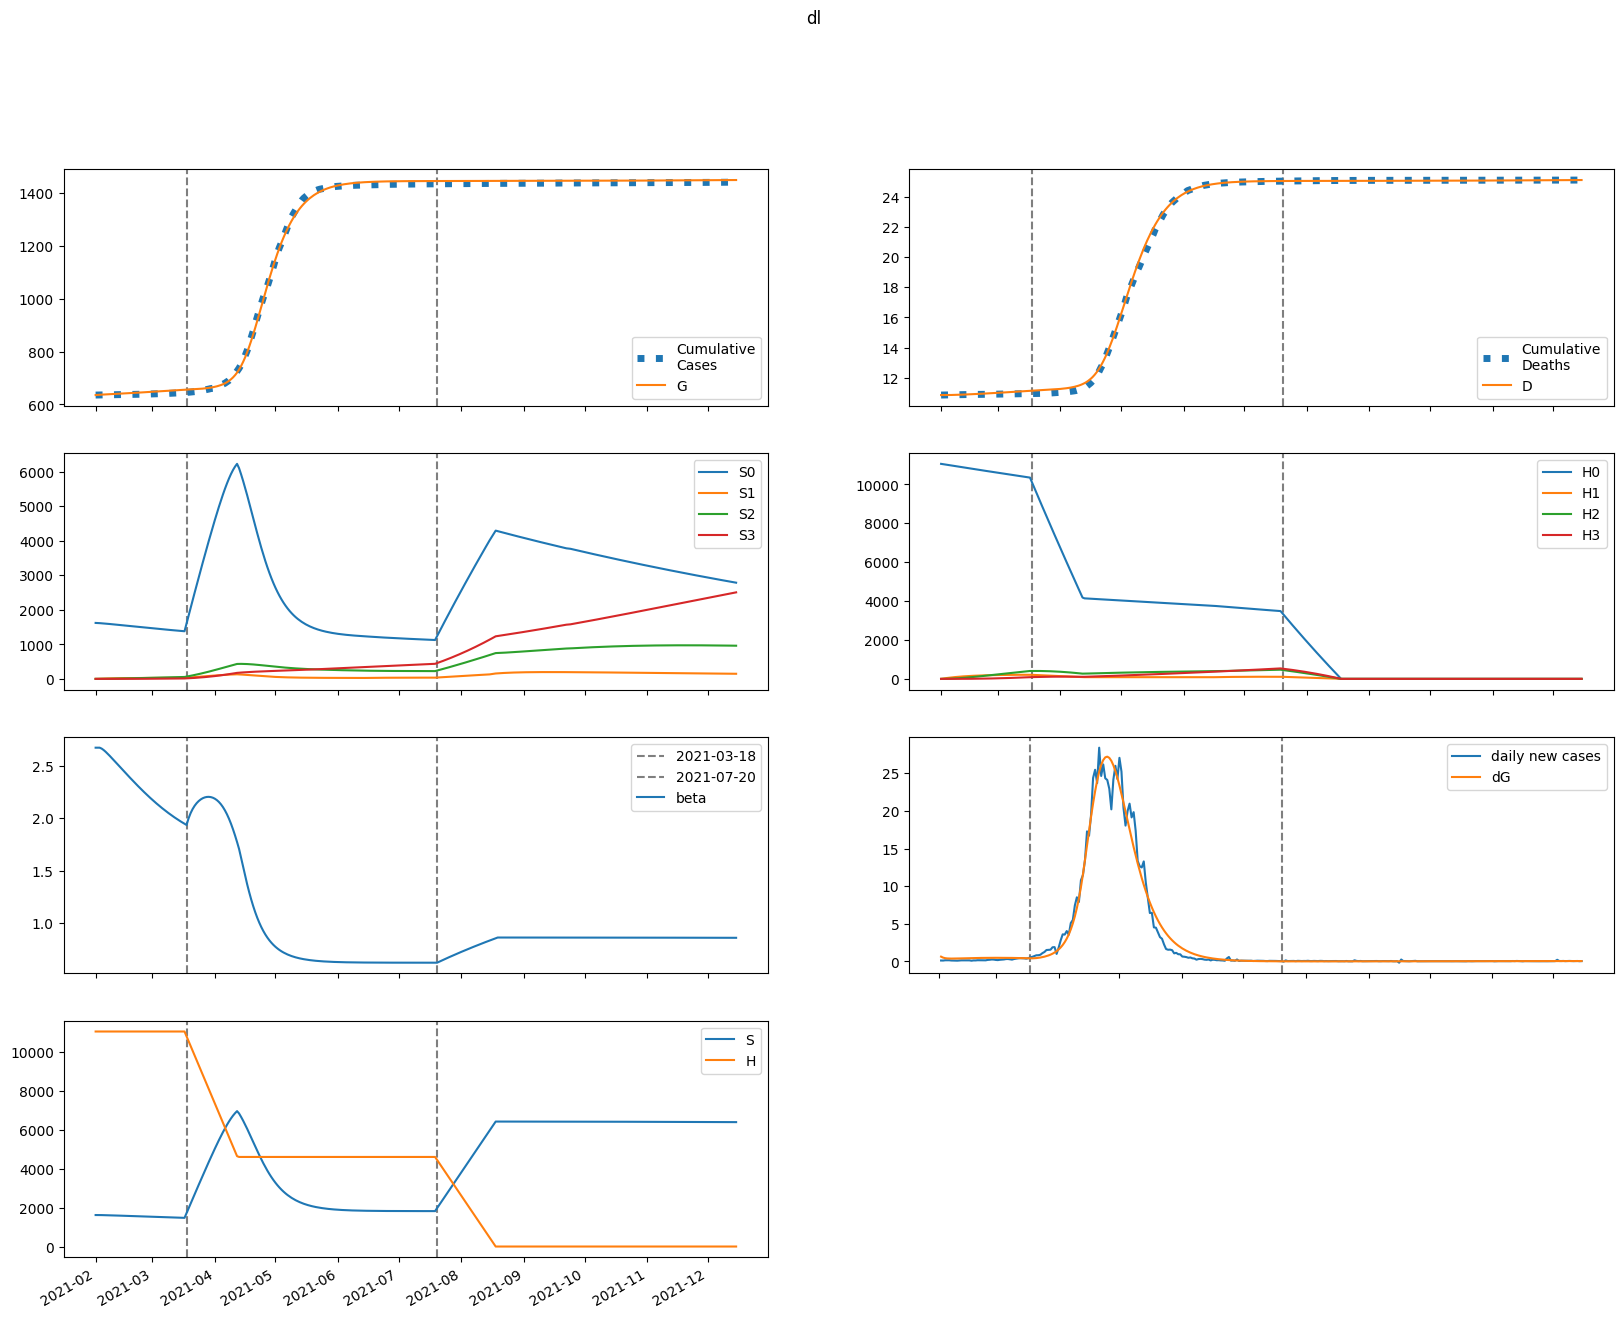

Data behind this chart, as committed beside it:
series, 2021-02-01, 2021-02-02, 2021-02-03, 2021-02-04, 2021-02-05, 2021-02-06, 2021-02-07, 2021-02-08, 2021-02-09, 2021-02-10, 2021-02-11, 2021-02-12, 2021-02-13, 2021-02-14, 2021-02-15, 2021-02-16, 2021-02-17, 2021-02-18, 2021-02-19, 2021-02-20, 2021-02-21, 2021-02-22, 2021-02-23
S, 1619009, 1619009, 1617745, 1615727, 1613252, 1610489, 1607535, 1604446, 1601253, 1597978, 1594633, 1591226, 1587765, 1584254, 1580700, 1577105, 1573475, 1569815, 1566128, 1562419, 1558692, 1554953, 1551205
E, 23707, 18801, 16175, 14845, 14248, 14062, 14106, 14277, 14515, 14786, 15071, 15359, 15642, 15915, 16177, 16424, 16655, 16869, 17065, 17242, 17400, 17539, 17657
I, 0.0, 634.6, 1038, 1307, 1499, 1644, 1761, 1861, 1950, 2032, 2107, 2179, 2247, 2311, 2373, 2432, 2489, 2542, 2593, 2642, 2687, 2729, 2769
A, 0.0, 4271, 6821, 8396, 9423, 10141, 10685, 11129, 11518, 11873, 12207, 12527, 12836, 13135, 13425, 13705, 13975, 14233, 14479, 14712, 14932, 15136, 15326
IH, 0.0, 0.0, 25.81, 57.48, 87.18, 112.5, 133.5, 150.6, 164.8, 176.9, 187.3, 196.5, 204.9, 212.6, 219.8, 226.6, 233, 239.1, 244.9, 250.4, 255.6, 260.5, 265.2
IN, 0.0, 0.0, 74.17, 180.6, 297.3, 413, 522.6, 623.9, 716.7, 801.3, 878.5, 949.1, 1014, 1074, 1129, 1181, 1229, 1274, 1316, 1356, 1394, 1429, 1462
D, 10853, 10853, 10853, 10854, 10855, 10858, 10861, 10865, 10869, 10873, 10878, 10883, 10889, 10894, 10900, 10906, 10913, 10919, 10926, 10933, 10939, 10947, 10954
R, 0.0, 0.0, 838.2, 2201, 3907, 5849, 7965, 10217, 12583, 15049, 17607, 20249, 22972, 25772, 28645, 31589, 34601, 37678, 40817, 44015, 47269, 50575, 53931
G, 635096, 635731, 636234, 636667, 637064, 637446, 637822, 638199, 638582, 638970, 639366, 639769, 640180, 640599, 641025, 641458, 641898, 642344, 642795, 643252, 643713, 644179, 644649
H, 11053547, 11053547, 11053547, 11053547, 11053547, 11053547, 11053547, 11053547, 11053547, 11053547, 11053547, 11053547, 11053547, 11053547, 11053547, 11053547, 11053547, 11053547, 11053547, 11053547, 11053547, 11053547, 11053547
S0, 1619009, 1616581, 1612895, 1608467, 1603594, 1598445, 1593118, 1587668, 1582128, 1576518, 1570851, 1565135, 1559377, 1553583, 1547757, 1541903, 1536027, 1530133, 1524225, 1518306, 1512383, 1506458, 1500536
E0, 23707, 18801, 16173, 14838, 14231, 14034, 14063, 14218, 14439, 14692, 14959, 15228, 15492, 15747, 15989, 16217, 16430, 16625, 16804, 16964, 17105, 17227, 17329
I0, 0.0, 634.6, 1038, 1307, 1498, 1643, 1760, 1859, 1947, 2027, 2101, 2170, 2236, 2298, 2358, 2414, 2468, 2519, 2567, 2612, 2655, 2694, 2731
A0, 0.0, 4271, 6821, 8396, 9422, 10137, 10676, 11115, 11495, 11841, 12164, 12472, 12769, 13054, 13329, 13594, 13848, 14091, 14321, 14538, 14742, 14930, 15104
IH0, 0.0, 0.0, 25.81, 57.48, 87.18, 112.5, 133.4, 150.5, 164.7, 176.6, 187, 196.1, 204.3, 211.8, 218.8, 225.4, 231.6, 237.4, 242.9, 248.2, 253.1, 257.8, 262.1
IN0, 0.0, 0.0, 74.17, 180.6, 297.3, 413, 522.5, 623.7, 716.3, 800.6, 877.3, 947.4, 1012, 1071, 1125, 1176, 1223, 1267, 1308, 1346, 1382, 1416, 1448
D0, 10853, 10853, 10853, 10854, 10855, 10858, 10861, 10865, 10869, 10873, 10878, 10883, 10889, 10894, 10900, 10906, 10913, 10919, 10926, 10932, 10939, 10946, 10953
R0, 0.0, 0.0, 838.2, 2201, 3907, 5849, 7963, 10214, 12577, 15039, 17590, 20224, 22936, 25721, 28578, 31502, 34491, 37541, 40650, 43815, 47031, 50297, 53609
G0, 635096, 635731, 636234, 636667, 637064, 637445, 637820, 638197, 638577, 638964, 639357, 639758, 640165, 640580, 641001, 641429, 641864, 642303, 642748, 643198, 643652, 644110, 644571
H0, 11053547, 11036966, 11020411, 11003880, 10987374, 10970893, 10954437, 10938005, 10921598, 10905216, 10888858, 10872525, 10856216, 10839932, 10823672, 10807436, 10791225, 10775038, 10758876, 10742737, 10726623, 10710533, 10694468
S1, 0.0, 2429, 4676, 6753, 8670, 10438, 12068, 13570, 14952, 16224, 17393, 18468, 19454, 20358, 21186, 21944, 22637, 23270, 23846, 24371, 24848, 25280, 25671
E1, 0.0, 0.0, 1.897, 7.337, 16.16, 27.67, 41.11, 55.82, 71.3, 87.18, 103.2, 119.1, 134.7, 150, 164.9, 179.2, 192.9, 205.9, 218.4, 230.1, 241.1, 251.3, 260.9
I1, 0.0, 0.0, 0.0, 0.05078, 0.2392, 0.6342, 1.275, 2.174, 3.326, 4.71, 6.302, 8.071, 9.987, 12.02, 14.14, 16.33, 18.55, 20.79, 23.03, 25.24, 27.43, 29.56, 31.63
A1, 0.0, 0.0, 0.0, 0.3418, 1.597, 4.196, 8.359, 14.12, 21.41, 30.05, 39.86, 50.63, 62.15, 74.23, 86.69, 99.38, 112.2, 124.9, 137.5, 149.9, 161.9, 173.6, 184.8
IH1, 0.0, 0.0, 0.0, 0.0, 0.002065, 0.01095, 0.03227, 0.07095, 0.1304, 0.2124, 0.3173, 0.4441, 0.591, 0.7559, 0.9362, 1.129, 1.332, 1.543, 1.758, 1.977, 2.197, 2.415, 2.631
IN1, 0.0, 0.0, 0.0, 0.0, 0.005936, 0.0327, 0.1003, 0.2293, 0.4376, 0.7388, 1.142, 1.65, 2.263, 2.978, 3.787, 4.683, 5.654, 6.692, 7.783, 8.918, 10.08, 11.27, 12.47
D1, 0.0, 0.0, 0.0, 0.0, 0.0, 5.7150148888899446e-05, 0.0003601, 0.001253, 0.003216, 0.006825, 0.0127, 0.02148, 0.03377, 0.05013, 0.07104, 0.09695, 0.1282, 0.1651, 0.2078, 0.2564, 0.3111, 0.3719, 0.4387
R1, 0.0, 0.0, 0.0, 0.0, 0.06708, 0.3824, 1.217, 2.889, 5.734, 10.07, 16.2, 24.37, 34.81, 47.68, 63.13, 81.26, 102.1, 125.8, 152.2, 181.4, 213.4, 248, 285.2
G1, 0.0, 0.0, 0.0, 0.05078, 0.2472, 0.6799, 1.421, 2.521, 4.015, 5.924, 8.257, 11.02, 14.21, 17.81, 21.83, 26.24, 31.04, 36.2, 41.71, 47.56, 53.72, 60.17, 66.9
H1, 0.0, 16580, 31951, 46200, 59406, 71643, 82982, 93487, 103216, 112226, 120568, 128289, 135434, 142045, 148159, 153811, 159036, 163863, 168321, 172436, 176234, 179736, 182963
S2, 0.0, 0.0, 173.3, 504.8, 980.1, 1586, 2310, 3142, 4070, 5084, 6176, 7338, 8561, 9839, 11165, 12533, 13938, 15374, 16836, 18321, 19825, 21343, 22872
E2, 0.0, 0.0, 0.0, 0.07566, 0.3307, 0.85, 1.693, 2.898, 4.489, 6.479, 8.871, 11.67, 14.86, 18.43, 22.38, 26.68, 31.31, 36.25, 41.47, 46.95, 52.66, 58.56, 64.63
I2, 0.0, 0.0, 0.0, 0.0, 0.002025, 0.01056, 0.03165, 0.07198, 0.1382, 0.2366, 0.3728, 0.5515, 0.7768, 1.052, 1.38, 1.761, 2.198, 2.69, 3.236, 3.836, 4.489, 5.191, 5.941
A2, 0.0, 0.0, 0.0, 0.0, 0.01363, 0.07054, 0.2098, 0.4737, 0.903, 1.535, 2.401, 3.528, 4.937, 6.645, 8.662, 10.99, 13.64, 16.61, 19.88, 23.45, 27.31, 31.44, 35.82
IH2, 0.0, 0.0, 0.0, 0.0, 0.0, 8.236586474643463e-05, 0.0004781, 0.00157, 0.003856, 0.007903, 0.0143, 0.02362, 0.03641, 0.05314, 0.07423, 0.1, 0.1308, 0.1668, 0.2081, 0.2548, 0.3068, 0.3641, 0.4266
IN2, 0.0, 0.0, 0.0, 0.0, 0.0, 0.0002367, 0.001423, 0.004838, 0.01228, 0.02598, 0.04844, 0.08232, 0.1303, 0.1951, 0.279, 0.3845, 0.5134, 0.6676, 0.8485, 1.057, 1.294, 1.56, 1.855
D2, 0.0, 0.0, 0.0, 0.0, 0.0, 0.0, 2.279220094090734e-06, 1.55090729295249e-05, 5.89516969335078e-05, 0.0001657, 0.0003844, 0.0007801, 0.001434, 0.002441, 0.003912, 0.005966, 0.008734, 0.01235, 0.01697, 0.02273, 0.02978, 0.03827, 0.04834
R2, 0.0, 0.0, 0.0, 0.0, 0.0, 0.002675, 0.0166, 0.05824, 0.1528, 0.3339, 0.6433, 1.13, 1.847, 2.856, 4.22, 6.003, 8.276, 11.11, 14.56, 18.71, 23.62, 29.36, 35.98
G2, 0.0, 0.0, 0.0, 0.0, 0.002025, 0.01088, 0.03363, 0.07895, 0.1565, 0.2767, 0.4501, 0.6876, 0.9998, 1.397, 1.891, 2.49, 3.204, 4.042, 5.012, 6.122, 7.379, 8.789, 10.36
H2, 0.0, 0.0, 1184, 3452, 6711, 10875, 15863, 21601, 28022, 35061, 42659, 50763, 59323, 68290, 77623, 87282, 97229, 107432, 117857, 128477, 139265, 150195, 161245
S3, 0.0, 0.0, 0.0, 2.063, 8.068, 19.73, 38.59, 66.06, 103.4, 151.8, 212.2, 285.6, 372.7, 474.4, 591.2, 723.8, 872.5, 1038, 1220, 1420, 1637, 1872, 2125
E3, 0.0, 0.0, 0.0, 0.0, 0.000632, 0.003266, 0.009832, 0.02265, 0.04428, 0.07749, 0.1251, 0.1901, 0.2754, 0.3839, 0.5182, 0.6812, 0.8753, 1.103, 1.365, 1.665, 2.004, 2.382, 2.8
I3, 0.0, 0.0, 0.0, 0.0, 0.0, 1.6915961594586302e-05, 0.0001017, 0.0003488, 0.0009, 0.001944, 0.003712, 0.006477, 0.01055, 0.01626, 0.02397, 0.03407, 0.04693, 0.06297, 0.08256, 0.1061, 0.134, 0.1665, 0.204
A3, 0.0, 0.0, 0.0, 0.0, 0.0, 0.0001139, 0.0006799, 0.002318, 0.005943, 0.01276, 0.02421, 0.04201, 0.06803, 0.1043, 0.153, 0.2163, 0.2966, 0.3961, 0.5171, 0.6616, 0.8318, 1.03, 1.257
IH3, 0.0, 0.0, 0.0, 0.0, 0.0, 0.0, 6.879358678000472e-07, 4.541707680676456e-06, 1.6873477694806128e-05, 4.658723329907177e-05, 0.0001066, 0.000214, 0.0003901, 0.0006597, 0.001052, 0.001597, 0.002331, 0.003288, 0.004507, 0.006025, 0.00788, 0.01011, 0.01275
IN3, 0.0, 0.0, 0.0, 0.0, 0.0, 0.0, 1.9771717007088808e-06, 1.346480109495823e-05, 5.154240639699565e-05, 0.0001464, 0.0003443, 0.0007093, 0.001324, 0.002292, 0.003734, 0.005789, 0.008613, 0.01238, 0.01726, 0.02346, 0.03117, 0.04059, 0.05193
D3, 0.0, 0.0, 0.0, 0.0, 0.0, 0.0, 0.0, 1.9036493554248595e-08, 1.4471418101799964e-07, 6.116353933137604e-07, 1.900792723115651e-06, 4.850876785375626e-06, 1.0773647630959372e-05, 2.1567250111537545e-05, 3.982289345708284e-05, 6.892149813690881e-05, 0.0001131, 0.0001776, 0.0002686, 0.0003933, 0.00056, 0.0007781, 0.001058
R3, 0.0, 0.0, 0.0, 0.0, 0.0, 0.0, 2.2345554570860832e-05, 0.0001564, 0.0006157, 0.001799, 0.004349, 0.009211, 0.01768, 0.03144, 0.05262, 0.08379, 0.128, 0.1888, 0.2703, 0.3769, 0.5138, 0.6862, 0.9002
G3, 0.0, 0.0, 0.0, 0.0, 0.0, 1.6915961594586302e-05, 0.0001043, 0.0003675, 0.0009736, 0.002159, 0.004233, 0.007583, 0.01267, 0.02005, 0.03032, 0.04419, 0.06243, 0.08586, 0.1154, 0.1519, 0.1965, 0.2501, 0.3139
H3, 0.0, 0.0, 0.0, 14.1, 55.2, 135.1, 264.6, 453.4, 710.6, 1044, 1462, 1969, 2574, 3280, 4093, 5017, 6056, 7214, 8493, 9896, 11425, 13083, 14871
beta, 2.673, 2.673, 2.673, 2.664, 2.65, 2.633, 2.615, 2.595, 2.575, 2.554, 2.533, 2.512, 2.491, 2.47, 2.449, 2.428, 2.408, 2.387, 2.367, 2.347, 2.327, 2.307, 2.288
